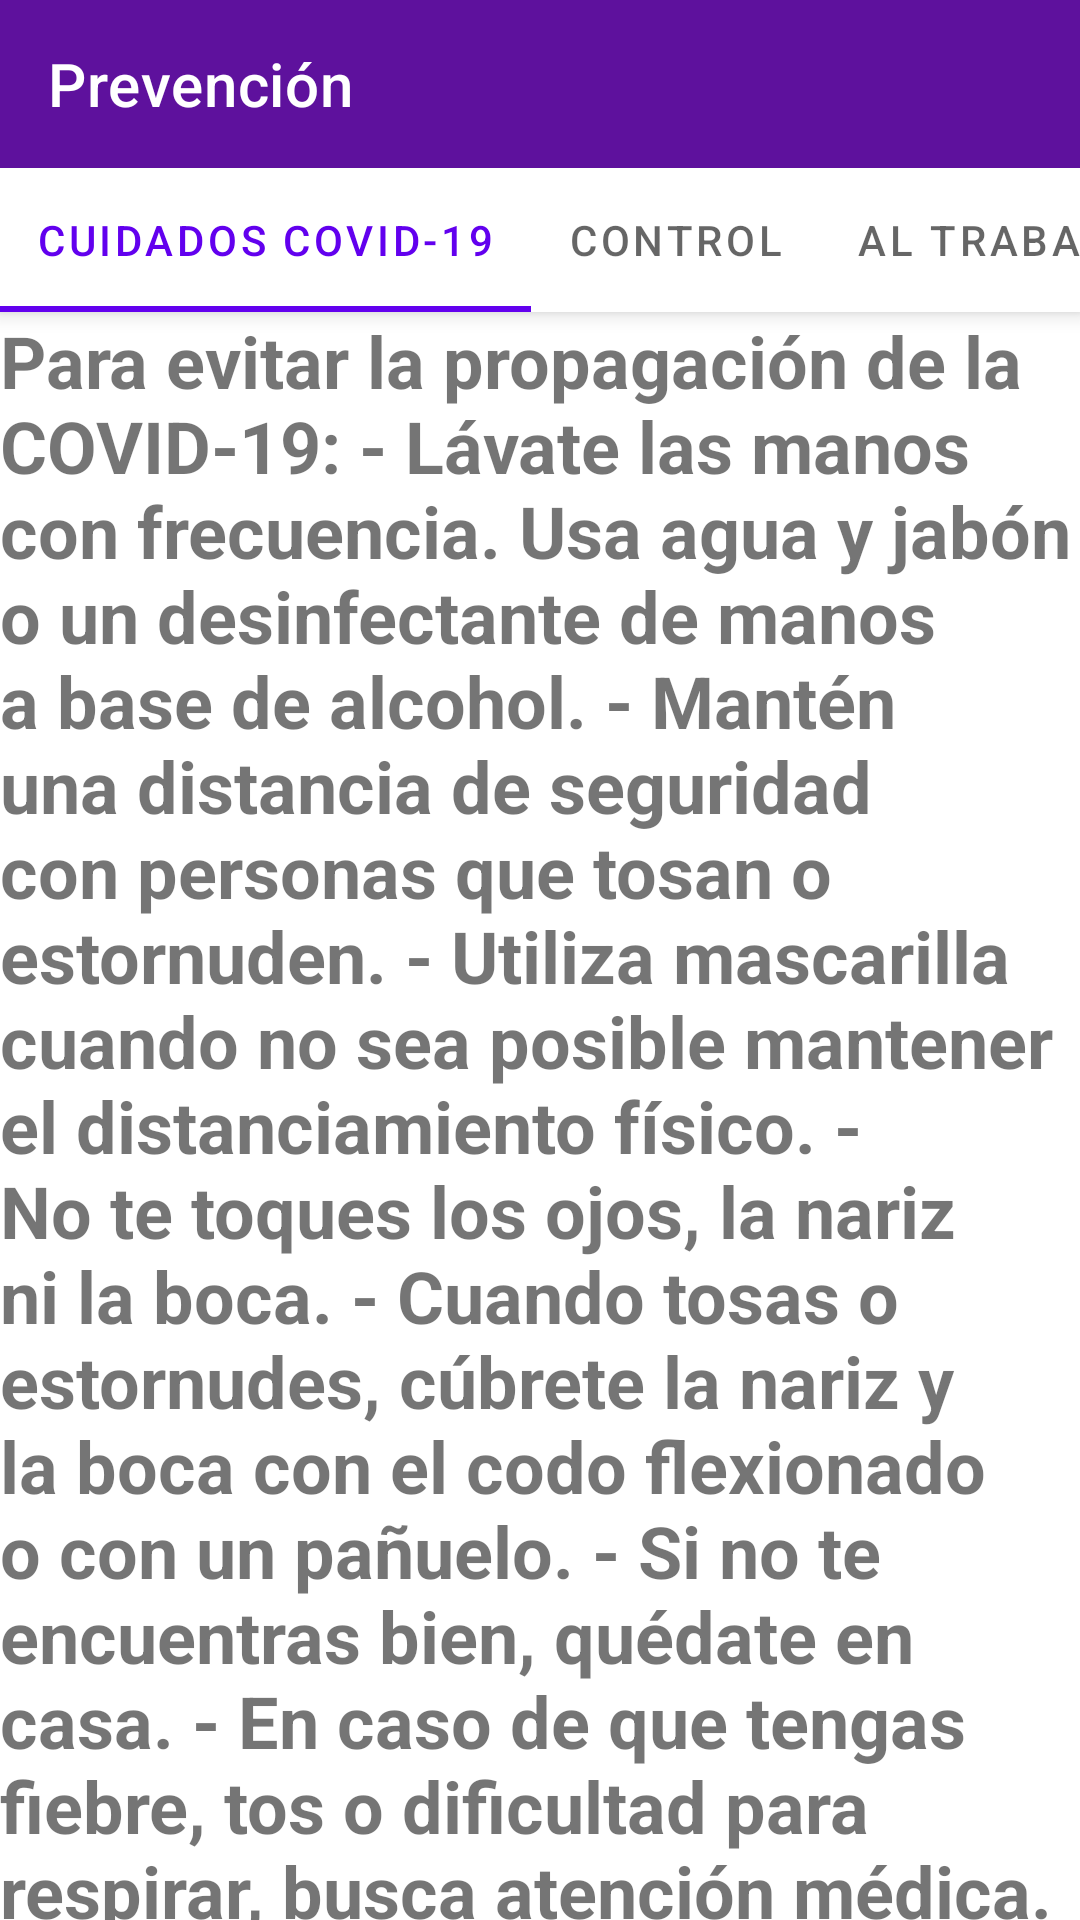

Layout XML and referenced resources for this Android screen:
<!-- AndroidManifest.xml: application theme Theme.PreventSoft -->
<!-- res/layout/prevention_screen.xml -->
<?xml version="1.0" encoding="utf-8"?>
<androidx.coordinatorlayout.widget.CoordinatorLayout xmlns:android="http://schemas.android.com/apk/res/android"
    xmlns:app="http://schemas.android.com/apk/res-auto"
    xmlns:tools="http://schemas.android.com/tools"

    android:id="@+id/prevention_layout"
    android:layout_width="match_parent"
    android:layout_height="wrap_content"
    android:minHeight="800dp">

    <com.google.android.material.appbar.AppBarLayout
        android:id="@+id/appbar"
        android:layout_width="match_parent"
        android:layout_height="wrap_content">

        <androidx.appcompat.widget.Toolbar
            android:id="@+id/prevention_layout_title_bar"
            android:layout_width="match_parent"
            android:layout_height="?attr/actionBarSize"
            android:background="#E25E1493"
            app:layout_scrollFlags="scroll|enterAlways"
            app:title="@string/prevention_title"
            app:titleTextColor="#FFFFFF" />

        <com.google.android.material.tabs.TabLayout
            android:id="@+id/prevention_tabs"
            android:layout_width="match_parent"
            android:layout_height="wrap_content"
            app:layout_scrollFlags="scroll|enterAlways"

            app:tabMode="scrollable">

            <com.google.android.material.tabs.TabItem
                android:id="@+id/prevention_tab_1"
                android:layout_width="wrap_content"
                android:layout_height="wrap_content"
                android:text="@string/prevention_tab_1_title" />

            <com.google.android.material.tabs.TabItem
                android:id="@+id/prevention_tab_2"
                android:layout_width="wrap_content"
                android:layout_height="wrap_content"
                android:text="@string/prevention_tab_2_title" />

            <com.google.android.material.tabs.TabItem
                android:id="@+id/prevention_tab_3"
                android:layout_width="wrap_content"
                android:layout_height="wrap_content"
                android:text="@string/prevention_tab_3_title" />

            <com.google.android.material.tabs.TabItem
                android:id="@+id/prevention_tab_4"
                android:layout_width="wrap_content"
                android:layout_height="wrap_content"
                android:text="@string/prevention_tab_4_title" />
        </com.google.android.material.tabs.TabLayout>
    </com.google.android.material.appbar.AppBarLayout>

    <androidx.core.widget.NestedScrollView
        android:id="@+id/prevention_scroll_view"
        android:layout_width="match_parent"

        android:layout_height="match_parent"
        app:layout_behavior="com.google.android.material.appbar.AppBarLayout$ScrollingViewBehavior">

        <androidx.constraintlayout.widget.ConstraintLayout
            android:id="@+id/prevention_content"
            android:layout_width="match_parent"
            android:layout_height="match_parent" >

            <TextView
                android:id="@+id/editTextTextMultiLine2"
                android:layout_width="match_parent"
                android:layout_height="wrap_content"
                android:ems="10"
                android:gravity="start|top"
                android:inputType="textMultiLine"
                android:text="@string/cov_19_reco"
                android:textSize="24sp"
                android:textStyle="bold"
                android:visibility="visible"
                app:layout_constraintBottom_toBottomOf="parent"
                app:layout_constraintEnd_toEndOf="parent"
                app:layout_constraintHorizontal_bias="0.0"
                app:layout_constraintStart_toStartOf="parent"
                app:layout_constraintTop_toTopOf="parent"
                app:layout_constraintVertical_bias="1.0" />
        </androidx.constraintlayout.widget.ConstraintLayout>
    </androidx.core.widget.NestedScrollView>

</androidx.coordinatorlayout.widget.CoordinatorLayout>
<!-- resources referenced by this layout -->
<resources>
  <string name="cov_19_reco">
          Para evitar la propagación de la COVID-19:
              - Lávate las manos con frecuencia. Usa agua y jabón o un desinfectante de manos a base de alcohol.
              - Mantén una distancia de seguridad con personas que tosan o estornuden.
              - Utiliza mascarilla cuando no sea posible mantener el distanciamiento físico.
              - No te toques los ojos, la nariz ni la boca.
              - Cuando tosas o estornudes, cúbrete la nariz y la boca con el codo flexionado o con un pañuelo.
              - Si no te encuentras bien, quédate en casa.
              - En caso de que tengas fiebre, tos o dificultad para respirar, busca atención médica.
  
          Llama por teléfono antes de acudir a cualquier proveedor de servicios sanitarios para que te dirijan al centro médico adecuado. De esta forma, te protegerás a ti y evitarás la propagación de virus y otras infecciones.
  
          Mascarillas
          Las mascarillas pueden ayudar a prevenir que las personas que las llevan propaguen el virus y lo contagien a otras personas. Sin embargo, no protegen frente a la COVID-19 por sí solas, sino que deben combinarse con el distanciamiento físico y la higiene de manos. Sigue las recomendaciones de los organismos de salud pública de tu zona.
      </string>
  <string name="prevention_tab_1_title">Cuidados Covid-19</string>
  <string name="prevention_tab_2_title">Control</string>
  <string name="prevention_tab_3_title">Al trabajar</string>
  <string name="prevention_tab_4_title">Al finalizar</string>
  <string name="prevention_title">Prevención</string>
  <style name="Theme.PreventSoft" parent="Theme.MaterialComponents.DayNight.DarkActionBar">
          
          <item name="colorPrimary">@color/purple_500</item>
          <item name="colorPrimaryVariant">@color/purple_700</item>
          <item name="colorOnPrimary">@color/white</item>
          
          <item name="colorSecondary">@color/teal_200</item>
          <item name="colorSecondaryVariant">@color/teal_700</item>
          <item name="colorOnSecondary">@color/black</item>
          
          <item name="android:statusBarColor" tools:targetApi="l">?attr/colorPrimaryVariant</item>
          
      </style>
  <!-- not gathered from this repository: default colours our renderer supplied (Android Studio template values) -->
  <color name="purple_500">#FF6200EE</color>
  <color name="purple_700">#FF3700B3</color>
  <color name="teal_200">#FF03DAC5</color>
  <color name="teal_700">#FF018786</color>
  <color name="black">#FF000000</color>
  <color name="white">#FFFFFFFF</color>
</resources>
